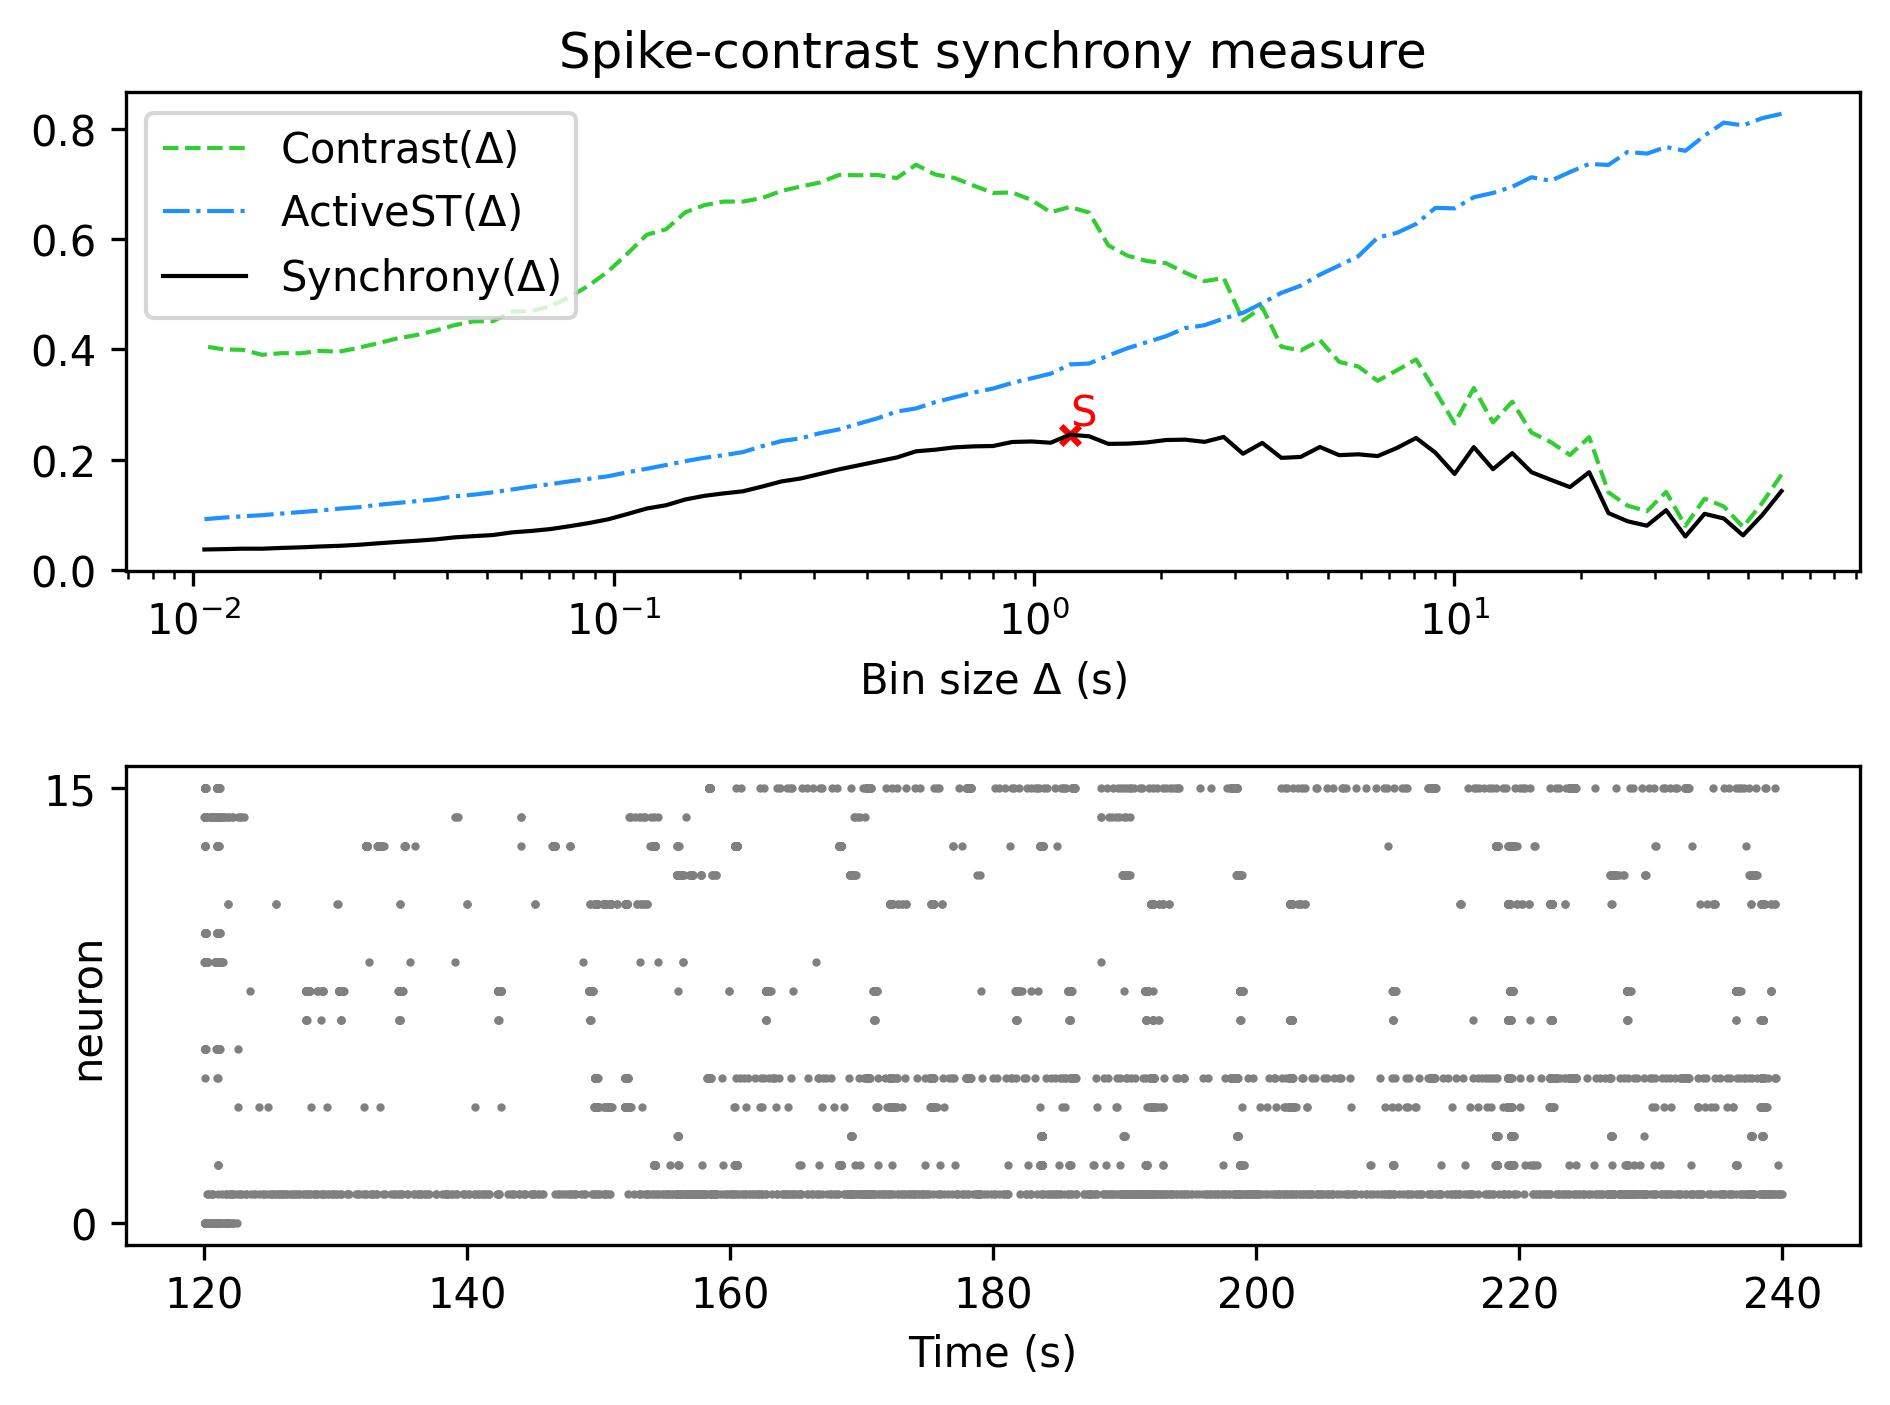

The table this chart was drawn from, first rows:
, Spike-contrast (60.0 s), Spike-contrast (54.0 s), Spike-contrast (48.6 s), Spike-contrast (43.74 s), Spike-contrast (39.366 s), Spike-contrast (35.429 s), Spike-contrast (31.886 s), Spike-contrast (28.698 s), Spike-contrast (25.828 s), Spike-contrast (23.245 s), Spike-contrast (20.921 s), Spike-contrast (18.829 s), Spike-contrast (16.946 s), Spike-contrast (15.251 s), Spike-contrast (13.726 s), Spike-contrast (12.353 s), Spike-contrast (11.118 s), Spike-contrast (10.006 s), Spike-contrast (9.006 s), Spike-contrast (8.105 s), Spike-contrast (7.295 s), Spike-contrast (6.565 s), Spike-contrast (5.909 s)
0, 0.1433, 0.09999, 0.06307, 0.09367, 0.1021, 0.06109, 0.1087, 0.08066, 0.0886, 0.1036, 0.1775, 0.1506, 0.1638, 0.1776, 0.2122, 0.183, 0.2231, 0.1744, 0.2131, 0.2396, 0.2214, 0.2068, 0.21
